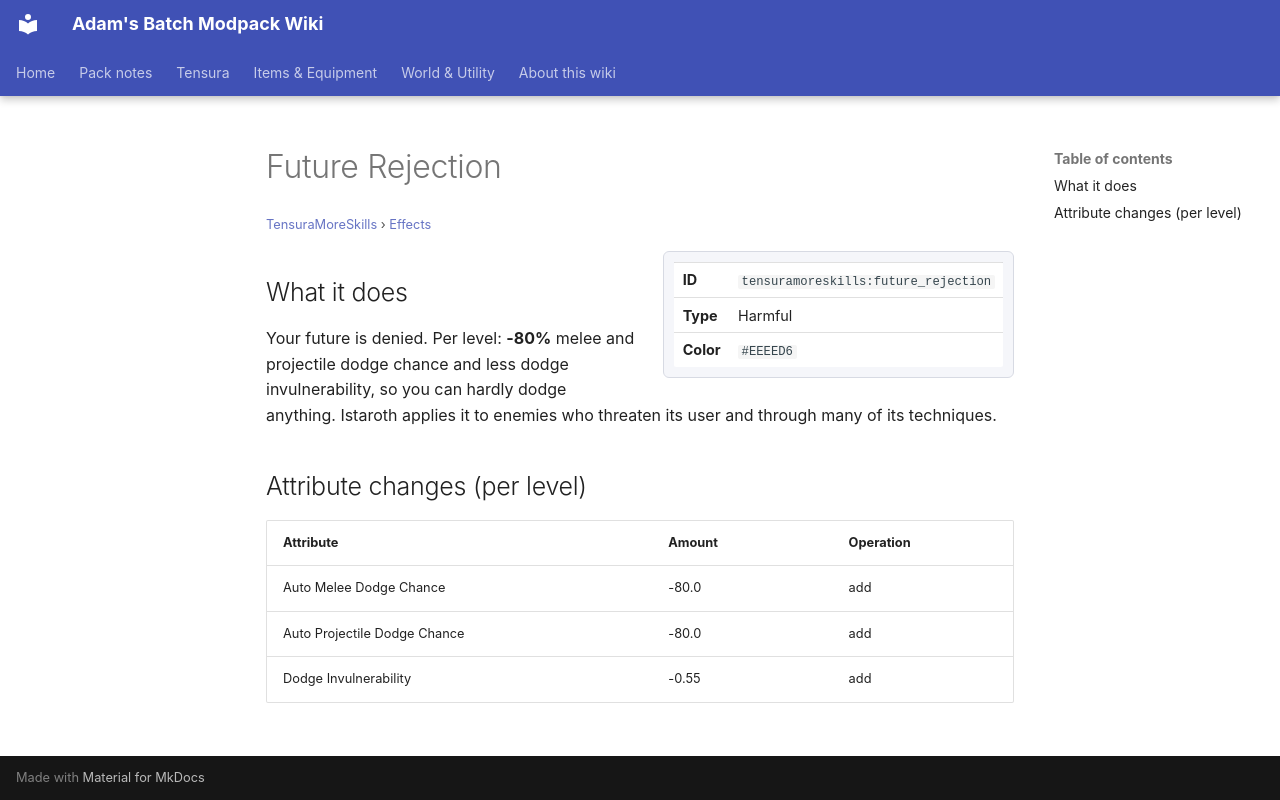

repository: Proteus-Nell/Adams-Batch-MC-Modpack-Wiki · page: tensura-more-skills/effects/future-rejection/index.html · generator: mkdocs

# Future Rejection

<small>[TensuraMoreSkills](../index.md) &rsaquo; [Effects](index.md)</small>

<div class="infobox" markdown>

| | |
|---|---|
| **ID** | `tensuramoreskills:future_rejection` |
| **Type** | Harmful |
| **Color** | `#EEEED6` |

</div>

## What it does

Your future is denied. Per level: **-80%** melee and projectile dodge chance and less dodge invulnerability, so you can hardly dodge anything. Istaroth applies it to enemies who threaten its user and through many of its techniques.

## Attribute changes (per level)

| Attribute | Amount | Operation |
|---|---|---|
| Auto Melee Dodge Chance | -80.0 | add |
| Auto Projectile Dodge Chance | -80.0 | add |
| Dodge Invulnerability | -0.55 | add |
